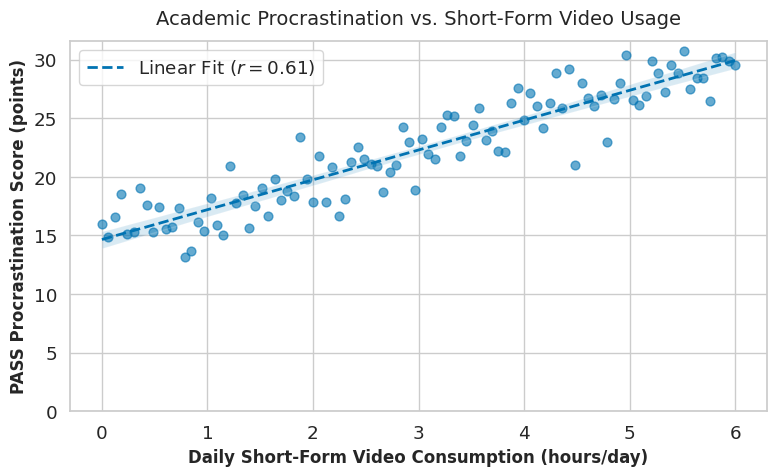

Python code for this plot:
import os
import matplotlib.pyplot as plt
import seaborn as sns
import pandas as pd
import numpy as np

def generate_publication_plots():
    # Настройка единого научного стиля (Publication-ready)
    sns.set_theme(style="whitegrid", font_scale=1.2)
    palette = sns.color_palette("colorblind")
    
    os.makedirs("reports/figures", exist_ok=True)
    
    # Генерация синтетических данных для визуализации
    np.random.seed(42)
    n_samples = 100
    hours = np.linspace(0, 6, n_samples)
    scores = 15 + 2.5 * hours + np.random.normal(0, 2, n_samples)
    
    df = pd.DataFrame({"daily_video_hours": hours, "procrastination_score": scores})

    # --- ГРАФИК 1: Зависимость прокрастинации от времени (Line Plot + 95% CI) ---
    fig, ax = plt.subplots(figsize=(8, 5))
    
    sns.regplot(
        data=df,
        x="daily_video_hours",
        y="procrastination_score",
        color=palette[0],
        line_kws={"linestyle": "--", "linewidth": 2, "label": "Linear Fit ($r = 0.61$)"},
        scatter_kws={"alpha": 0.6, "s": 40},
        ax=ax
    )

    # Правило 1: Оси и масштабы с физическими единицами
    ax.set_xlabel("Daily Short-Form Video Consumption (hours/day)", fontsize=12, fontweight='bold')
    ax.set_ylabel("PASS Procrastination Score (points)", fontsize=12, fontweight='bold')
    ax.set_ylim(bottom=0) # Zero baseline
    ax.set_title("Academic Procrastination vs. Short-Form Video Usage", fontsize=14, pad=12)
    ax.legend(loc="upper left")

    # Сохранение в двух форматах (.pdf для LaTeX, .png 300 DPI для GitHub)
    plt.tight_layout()
    plt.savefig("reports/figures/fig1_procrastination_trend.pdf", format="pdf", dpi=300)
    plt.savefig("reports/figures/fig1_procrastination_trend.png", format="png", dpi=300)
    plt.close()
    
    print("[+] График 1 успешно сохранен в reports/figures/")

if __name__ == "__main__":
    generate_publication_plots()
